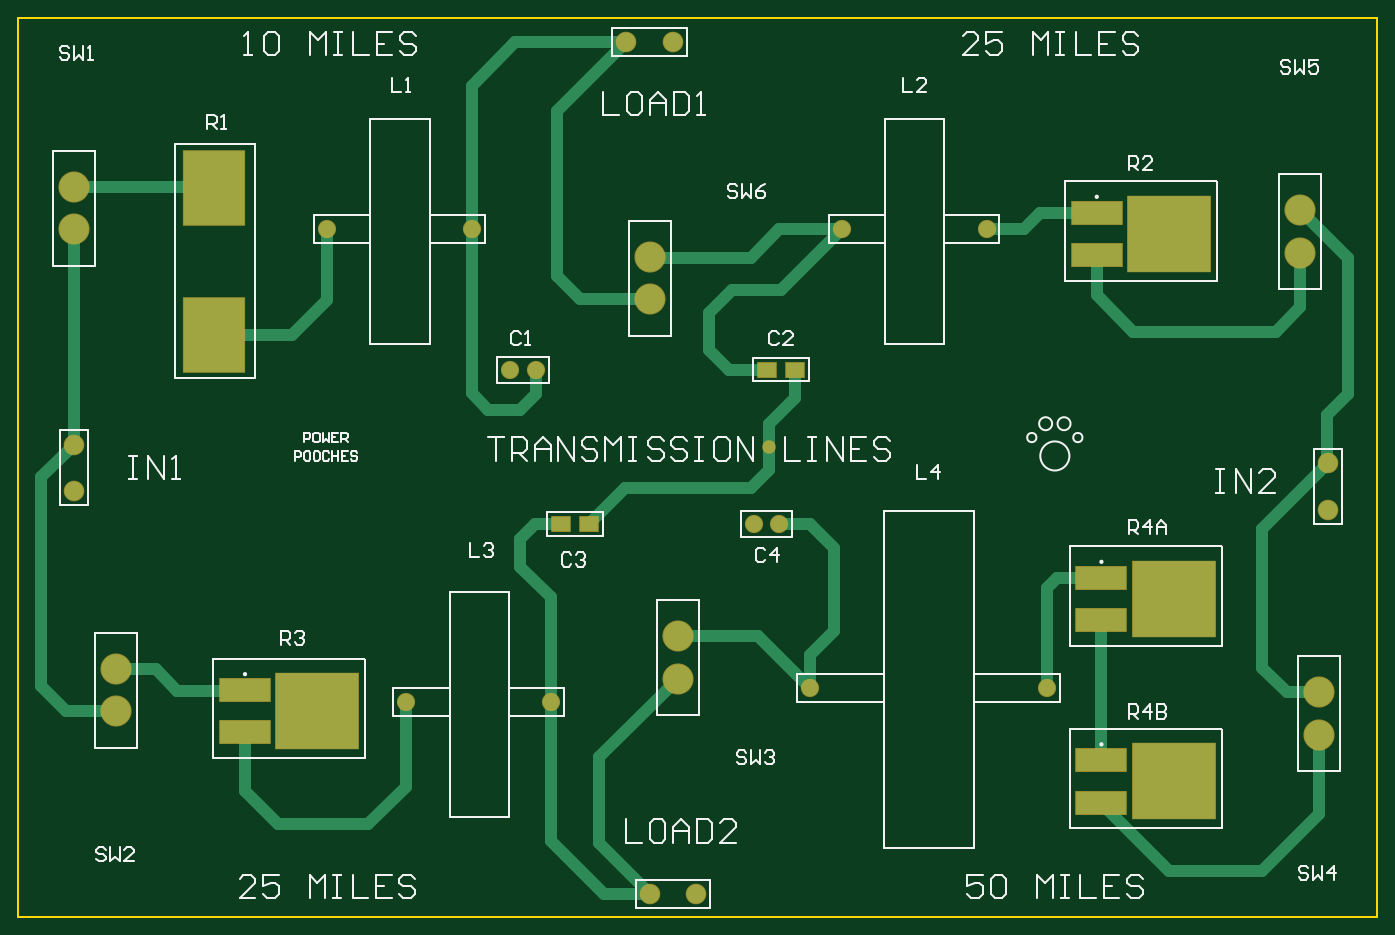
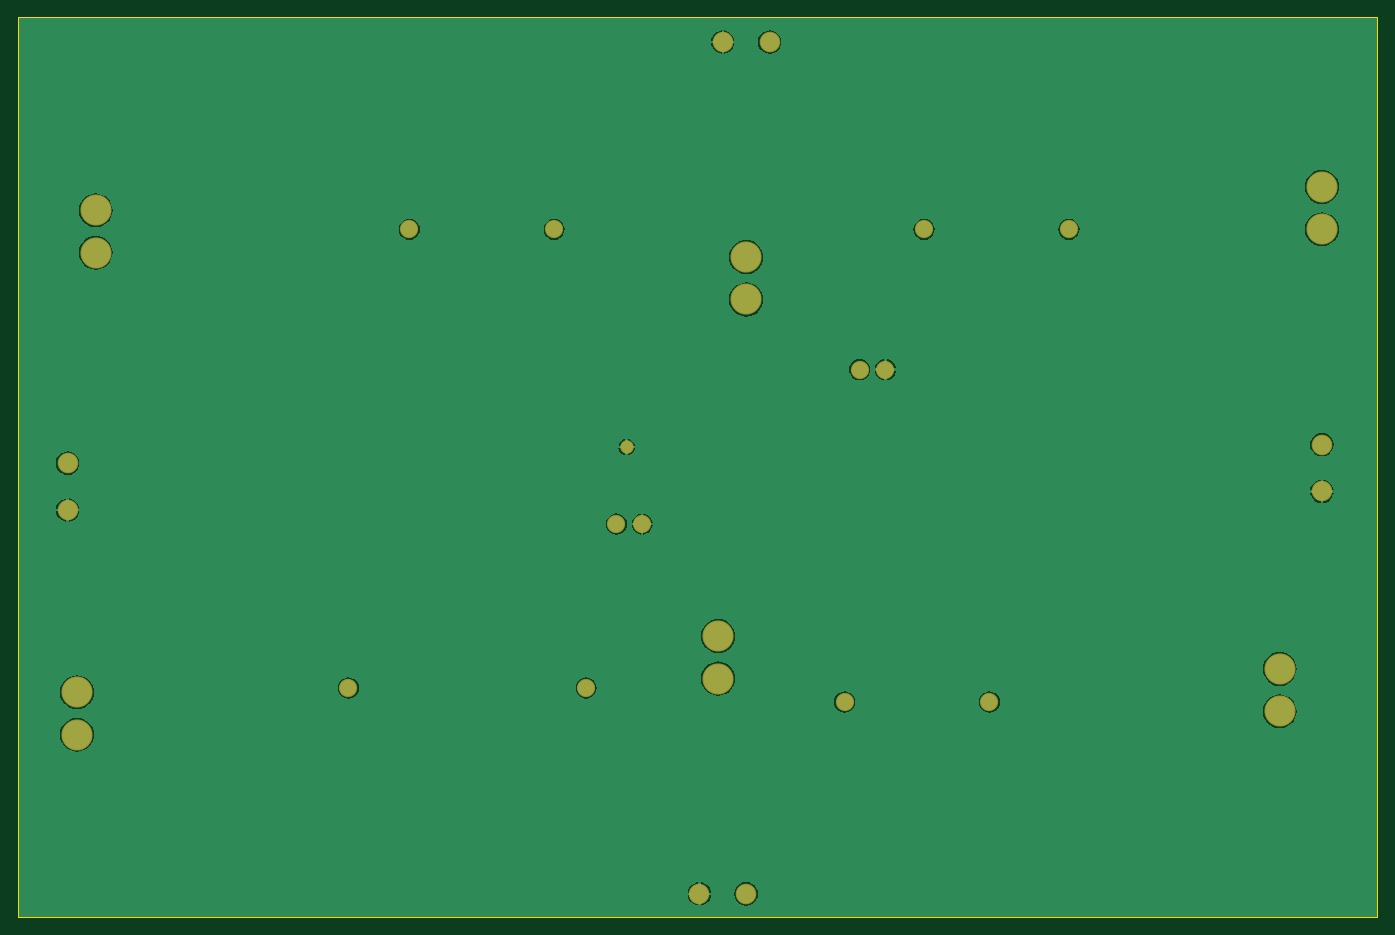
Circuit board: 11 layer files. Board 147.5 x 97.5 mm.
- drill: TLinePCB.DRL (477 bytes)
- bottom_copper: TLinePCB.GBL (21629 bytes)
- bottom_silk: TLinePCB.GBO (469 bytes)
- paste: TLinePCB.GBP (467 bytes)
- bottom_mask: TLinePCB.GBS (1235 bytes)
- outline: TLinePCB.GKO (472 bytes)
- outline: TLinePCB.GM1 (570 bytes)
- top_copper: TLinePCB.GTL (4431 bytes)
- top_silk: TLinePCB.GTO (18208 bytes)
- paste: TLinePCB.GTP (728 bytes)
- top_mask: TLinePCB.GTS (1663 bytes)

=== drill: TLinePCB.DRL (477 bytes, source withheld) ===
=== bottom_copper: TLinePCB.GBL (21629 bytes, source omitted) ===
=== bottom_silk: TLinePCB.GBO ===
%FSAX24Y24*%
%MOIN*%
G70*
G01*
G75*
G04 Layer_Color=32896*
%ADD10R,0.2579X0.3150*%
%ADD11R,0.0800X0.0600*%
%ADD12R,0.2126X0.0945*%
%ADD13R,0.3504X0.3228*%
%ADD14C,0.0500*%
%ADD15C,0.0100*%
%ADD16C,0.0700*%
%ADD17C,0.1250*%
%ADD18C,0.0800*%
%ADD19C,0.0500*%
%ADD20C,0.0098*%
%ADD21R,0.2659X0.3230*%
%ADD22R,0.0880X0.0680*%
%ADD23R,0.2206X0.1025*%
%ADD24R,0.3584X0.3308*%
%ADD25C,0.0780*%
%ADD26C,0.1330*%
%ADD27C,0.0880*%
%ADD28C,0.0580*%
M02*

=== paste: TLinePCB.GBP ===
%FSAX24Y24*%
%MOIN*%
G70*
G01*
G75*
G04 Layer_Color=128*
%ADD10R,0.2579X0.3150*%
%ADD11R,0.0800X0.0600*%
%ADD12R,0.2126X0.0945*%
%ADD13R,0.3504X0.3228*%
%ADD14C,0.0500*%
%ADD15C,0.0100*%
%ADD16C,0.0700*%
%ADD17C,0.1250*%
%ADD18C,0.0800*%
%ADD19C,0.0500*%
%ADD20C,0.0098*%
%ADD21R,0.2659X0.3230*%
%ADD22R,0.0880X0.0680*%
%ADD23R,0.2206X0.1025*%
%ADD24R,0.3584X0.3308*%
%ADD25C,0.0780*%
%ADD26C,0.1330*%
%ADD27C,0.0880*%
%ADD28C,0.0580*%
M02*

=== bottom_mask: TLinePCB.GBS ===
%FSAX24Y24*%
%MOIN*%
G70*
G01*
G75*
G04 Layer_Color=16711935*
%ADD10R,0.2579X0.3150*%
%ADD11R,0.0800X0.0600*%
%ADD12R,0.2126X0.0945*%
%ADD13R,0.3504X0.3228*%
%ADD14C,0.0500*%
%ADD15C,0.0100*%
%ADD16C,0.0700*%
%ADD17C,0.1250*%
%ADD18C,0.0800*%
%ADD19C,0.0500*%
%ADD20C,0.0098*%
%ADD21R,0.2659X0.3230*%
%ADD22R,0.0880X0.0680*%
%ADD23R,0.2206X0.1025*%
%ADD24R,0.3584X0.3308*%
%ADD25C,0.0780*%
%ADD26C,0.1330*%
%ADD27C,0.0880*%
%ADD28C,0.0580*%
D25*
X042250Y027600D02*
D03*
X043350D02*
D03*
X032950Y034200D02*
D03*
X031850D02*
D03*
X033600Y020000D02*
D03*
X027409D02*
D03*
X046009Y040200D02*
D03*
X052200D02*
D03*
X030200D02*
D03*
X024009D02*
D03*
X054800Y020600D02*
D03*
X044640D02*
D03*
D26*
X065600Y041011D02*
D03*
Y039200D02*
D03*
X037800Y037200D02*
D03*
Y039011D02*
D03*
X039000Y022811D02*
D03*
Y021000D02*
D03*
X015000Y019600D02*
D03*
Y021411D02*
D03*
X013200Y042011D02*
D03*
Y040200D02*
D03*
X066400Y018600D02*
D03*
Y020411D02*
D03*
D27*
X037800Y011800D02*
D03*
X039800D02*
D03*
X038800Y048200D02*
D03*
X036800D02*
D03*
X066800Y028200D02*
D03*
Y030200D02*
D03*
X013200Y031000D02*
D03*
Y029000D02*
D03*
D28*
X042913Y030906D02*
D03*
M02*

=== outline: TLinePCB.GKO ===
%FSAX24Y24*%
%MOIN*%
G70*
G01*
G75*
G04 Layer_Color=16711935*
%ADD10R,0.2579X0.3150*%
%ADD11R,0.0800X0.0600*%
%ADD12R,0.2126X0.0945*%
%ADD13R,0.3504X0.3228*%
%ADD14C,0.0500*%
%ADD15C,0.0100*%
%ADD16C,0.0700*%
%ADD17C,0.1250*%
%ADD18C,0.0800*%
%ADD19C,0.0500*%
%ADD20C,0.0098*%
%ADD21R,0.2659X0.3230*%
%ADD22R,0.0880X0.0680*%
%ADD23R,0.2206X0.1025*%
%ADD24R,0.3584X0.3308*%
%ADD25C,0.0780*%
%ADD26C,0.1330*%
%ADD27C,0.0880*%
%ADD28C,0.0580*%
M02*

=== outline: TLinePCB.GM1 ===
%FSAX24Y24*%
%MOIN*%
G70*
G01*
G75*
G04 Layer_Color=16711935*
%ADD10R,0.2579X0.3150*%
%ADD11R,0.0800X0.0600*%
%ADD12R,0.2126X0.0945*%
%ADD13R,0.3504X0.3228*%
%ADD14C,0.0500*%
%ADD15C,0.0100*%
%ADD16C,0.0700*%
%ADD17C,0.1250*%
%ADD18C,0.0800*%
%ADD19C,0.0500*%
%ADD20C,0.0098*%
%ADD21R,0.2659X0.3230*%
%ADD22R,0.0880X0.0680*%
%ADD23R,0.2206X0.1025*%
%ADD24R,0.3584X0.3308*%
%ADD25C,0.0780*%
%ADD26C,0.1330*%
%ADD27C,0.0880*%
%ADD28C,0.0580*%
D15*
X010827Y010827D02*
Y049213D01*
X068898D01*
X010827Y010827D02*
X068898D01*
Y049213D01*
M02*

=== top_copper: TLinePCB.GTL ===
%FSAX24Y24*%
%MOIN*%
G70*
G01*
G75*
G04 Layer_Physical_Order=1*
G04 Layer_Color=255*
%ADD10R,0.2579X0.3150*%
%ADD11R,0.0800X0.0600*%
%ADD12R,0.2126X0.0945*%
%ADD13R,0.3504X0.3228*%
%ADD14C,0.0500*%
%ADD15C,0.0100*%
%ADD16C,0.0700*%
%ADD17C,0.1250*%
%ADD18C,0.0800*%
%ADD19C,0.0500*%
D10*
X019200Y035700D02*
D03*
Y041950D02*
D03*
D11*
X034000Y027600D02*
D03*
X035200D02*
D03*
X044000Y034200D02*
D03*
X042800D02*
D03*
D12*
X020510Y020498D02*
D03*
Y018702D02*
D03*
X056910Y039102D02*
D03*
Y040898D02*
D03*
X057110Y017498D02*
D03*
Y015702D02*
D03*
Y023502D02*
D03*
Y025298D02*
D03*
D13*
X023601Y019600D02*
D03*
X060001Y040000D02*
D03*
X060201Y016600D02*
D03*
Y024400D02*
D03*
D14*
X043350Y027600D02*
X044644D01*
X045669Y026575D01*
Y023031D02*
Y026575D01*
X044640Y022003D02*
X045669Y023031D01*
X044640Y020600D02*
Y022003D01*
X032950Y033147D02*
Y034200D01*
X032283Y032480D02*
X032950Y033147D01*
X030906Y032480D02*
X032283D01*
X030200Y033186D02*
X030906Y032480D01*
X030200Y033186D02*
Y040200D01*
X033858Y045258D02*
X036800Y048200D01*
X033858Y038189D02*
Y045258D01*
Y038189D02*
X034847Y037200D01*
X037800D01*
X030200Y040200D02*
Y046342D01*
X032058Y048200D02*
X036800D01*
X030200Y046342D02*
X032058Y048200D01*
X066765Y030235D02*
Y032283D01*
X067635Y033153D01*
Y038976D01*
X065600Y041011D02*
X067635Y038976D01*
X043407Y037598D02*
X046009Y040200D01*
X041339Y037598D02*
X043407D01*
X040354Y036614D02*
X041339Y037598D01*
X040354Y035039D02*
Y036614D01*
X035630Y017630D02*
X039000Y021000D01*
X033600Y014038D02*
X035838Y011800D01*
X037800D01*
X033600Y014038D02*
Y020000D01*
X035630Y013976D02*
X037800Y011806D01*
X035630Y013976D02*
Y017630D01*
X032915Y027600D02*
X034000D01*
X032283Y026969D02*
X032915Y027600D01*
X032283Y025787D02*
Y026969D01*
Y025787D02*
X033600Y024471D01*
Y020000D02*
Y024471D01*
X039000Y022811D02*
X042429D01*
X044640Y020600D01*
X041194Y034200D02*
X042800D01*
X040354Y035039D02*
X041194Y034200D01*
X027409Y016385D02*
Y020000D01*
X025787Y014764D02*
X027409Y016385D01*
X021926Y014764D02*
X025787D01*
X020510Y016180D02*
X021926Y014764D01*
X020510Y016180D02*
Y018702D01*
X037835Y038976D02*
X042126D01*
X043350Y040200D01*
X046009D01*
X017625Y020472D02*
X020485D01*
X016687Y021411D02*
X017625Y020472D01*
X015000Y021411D02*
X016687D01*
X012880Y019600D02*
X015000D01*
X011811Y020669D02*
X012880Y019600D01*
X011811Y020669D02*
Y029611D01*
X013200Y031000D01*
X065022Y020411D02*
X066400D01*
X063976Y021457D02*
X065022Y020411D01*
X063976Y021457D02*
Y027376D01*
X066800Y030200D01*
X065600Y036860D02*
Y039200D01*
X064567Y035827D02*
X065600Y036860D01*
X058465Y035827D02*
X064567D01*
X056910Y037381D02*
X058465Y035827D01*
X056910Y037381D02*
Y039102D01*
X054800Y020600D02*
Y024879D01*
X055219Y025298D01*
X057110D01*
Y015702D02*
X060017Y012795D01*
X063976D01*
X066400Y015219D01*
Y018600D01*
X057110Y017498D02*
Y023502D01*
X054480Y040898D02*
X056910D01*
X053783Y040200D02*
X054480Y040898D01*
X052200Y040200D02*
X053783D01*
X013200Y031000D02*
Y040200D01*
X024009Y037198D02*
Y040200D01*
X022511Y035700D02*
X024009Y037198D01*
X019200Y035700D02*
X022511D01*
X013200Y042011D02*
X019139D01*
X035200Y027600D02*
X036734Y029134D01*
X042126D01*
X042913Y029921D01*
Y030906D01*
X044000Y032976D02*
Y034200D01*
X042913Y031890D02*
X044000Y032976D01*
X042913Y030906D02*
Y031890D01*
D15*
X037800Y039011D02*
X037835Y038976D01*
X019200Y036172D02*
X019248Y036220D01*
X057110Y015702D02*
X057329D01*
X019183Y041411D02*
X019200Y041428D01*
X019139Y042011D02*
X019200Y041950D01*
D16*
X042250Y027600D02*
D03*
X043350D02*
D03*
X032950Y034200D02*
D03*
X031850D02*
D03*
X033600Y020000D02*
D03*
X027409D02*
D03*
X046009Y040200D02*
D03*
X052200D02*
D03*
X030200D02*
D03*
X024009D02*
D03*
X054800Y020600D02*
D03*
X044640D02*
D03*
D17*
X065600Y041011D02*
D03*
Y039200D02*
D03*
X037800Y037200D02*
D03*
Y039011D02*
D03*
X039000Y022811D02*
D03*
Y021000D02*
D03*
X015000Y019600D02*
D03*
Y021411D02*
D03*
X013200Y042011D02*
D03*
Y040200D02*
D03*
X066400Y018600D02*
D03*
Y020411D02*
D03*
D18*
X037800Y011800D02*
D03*
X039800D02*
D03*
X038800Y048200D02*
D03*
X036800D02*
D03*
X066800Y028200D02*
D03*
Y030200D02*
D03*
X013200Y031000D02*
D03*
Y029000D02*
D03*
D19*
X042913Y030906D02*
D03*
M02*

=== top_silk: TLinePCB.GTO (18208 bytes, source omitted) ===
=== paste: TLinePCB.GTP ===
%FSAX24Y24*%
%MOIN*%
G70*
G01*
G75*
G04 Layer_Color=8421504*
%ADD10R,0.2579X0.3150*%
%ADD11R,0.0800X0.0600*%
%ADD12R,0.2126X0.0945*%
%ADD13R,0.3504X0.3228*%
%ADD14C,0.0500*%
%ADD15C,0.0100*%
%ADD16C,0.0700*%
%ADD17C,0.1250*%
%ADD18C,0.0800*%
%ADD19C,0.0500*%
%ADD20C,0.0098*%
D10*
X019200Y035700D02*
D03*
Y041950D02*
D03*
D11*
X034000Y027600D02*
D03*
X035200D02*
D03*
X044000Y034200D02*
D03*
X042800D02*
D03*
D12*
X020510Y020498D02*
D03*
Y018702D02*
D03*
X056910Y039102D02*
D03*
Y040898D02*
D03*
X057110Y017498D02*
D03*
Y015702D02*
D03*
Y023502D02*
D03*
Y025298D02*
D03*
D13*
X023601Y019600D02*
D03*
X060001Y040000D02*
D03*
X060201Y016600D02*
D03*
Y024400D02*
D03*
M02*

=== top_mask: TLinePCB.GTS ===
%FSAX24Y24*%
%MOIN*%
G70*
G01*
G75*
G04 Layer_Color=8388736*
%ADD10R,0.2579X0.3150*%
%ADD11R,0.0800X0.0600*%
%ADD12R,0.2126X0.0945*%
%ADD13R,0.3504X0.3228*%
%ADD14C,0.0500*%
%ADD15C,0.0100*%
%ADD16C,0.0700*%
%ADD17C,0.1250*%
%ADD18C,0.0800*%
%ADD19C,0.0500*%
%ADD20C,0.0098*%
%ADD21R,0.2659X0.3230*%
%ADD22R,0.0880X0.0680*%
%ADD23R,0.2206X0.1025*%
%ADD24R,0.3584X0.3308*%
%ADD25C,0.0780*%
%ADD26C,0.1330*%
%ADD27C,0.0880*%
%ADD28C,0.0580*%
D21*
X019200Y035700D02*
D03*
Y041950D02*
D03*
D22*
X034000Y027600D02*
D03*
X035200D02*
D03*
X044000Y034200D02*
D03*
X042800D02*
D03*
D23*
X020510Y020498D02*
D03*
Y018702D02*
D03*
X056910Y039102D02*
D03*
Y040898D02*
D03*
X057110Y017498D02*
D03*
Y015702D02*
D03*
Y023502D02*
D03*
Y025298D02*
D03*
D24*
X023601Y019600D02*
D03*
X060001Y040000D02*
D03*
X060201Y016600D02*
D03*
Y024400D02*
D03*
D25*
X042250Y027600D02*
D03*
X043350D02*
D03*
X032950Y034200D02*
D03*
X031850D02*
D03*
X033600Y020000D02*
D03*
X027409D02*
D03*
X046009Y040200D02*
D03*
X052200D02*
D03*
X030200D02*
D03*
X024009D02*
D03*
X054800Y020600D02*
D03*
X044640D02*
D03*
D26*
X065600Y041011D02*
D03*
Y039200D02*
D03*
X037800Y037200D02*
D03*
Y039011D02*
D03*
X039000Y022811D02*
D03*
Y021000D02*
D03*
X015000Y019600D02*
D03*
Y021411D02*
D03*
X013200Y042011D02*
D03*
Y040200D02*
D03*
X066400Y018600D02*
D03*
Y020411D02*
D03*
D27*
X037800Y011800D02*
D03*
X039800D02*
D03*
X038800Y048200D02*
D03*
X036800D02*
D03*
X066800Y028200D02*
D03*
Y030200D02*
D03*
X013200Y031000D02*
D03*
Y029000D02*
D03*
D28*
X042913Y030906D02*
D03*
M02*

